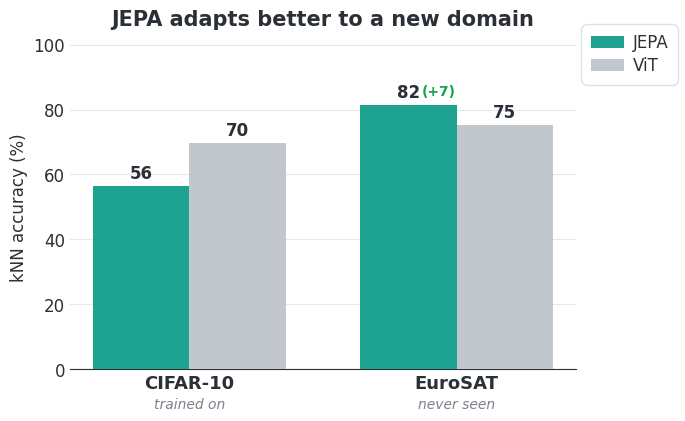

The matplotlib source for this figure:
"""Render the kNN in-domain vs domain-shift comparison for the README."""
import os
import matplotlib.pyplot as plt
from matplotlib import font_manager  # noqa: F401

datasets = ["CIFAR-10", "EuroSAT"]
jepa = [56.5, 81.5]
vit = [69.8, 75.2]

JEPA_C = "#1FA391"   # teal — the model we're showcasing
VIT_C = "#C2C7CE"    # muted grey — the baseline
TEXT = "#2B2F36"

plt.rcParams.update({
    "font.family": "DejaVu Sans",
    "font.size": 12,
    "text.color": TEXT,
    "axes.edgecolor": TEXT,
    "axes.labelcolor": TEXT,
    "xtick.color": TEXT,
    "ytick.color": TEXT,
})

fig, ax = plt.subplots(figsize=(7, 4.4), dpi=200)

x = range(len(datasets))
w = 0.36
b1 = ax.bar([i - w / 2 for i in x], jepa, w, label="JEPA", color=JEPA_C, zorder=3)
b2 = ax.bar([i + w / 2 for i in x], vit, w, label="ViT", color=VIT_C, zorder=3)

for bars in (b1, b2):
    for bar in bars:
        ax.text(bar.get_x() + bar.get_width() / 2, bar.get_height() + 1.2,
                f"{bar.get_height():.0f}", ha="center", va="bottom",
                fontsize=12, fontweight="bold")

# highlight JEPA's margin over ViT on the unseen domain
delta = round(jepa[1]) - round(vit[1])
ax.text(1 - w / 2 + 0.05, jepa[1] + 1.9, f"(+{delta})", ha="left", va="bottom",
        fontsize=10, fontweight="bold", color="#16A34A")

ax.set_xticks(list(x))
ax.set_xticklabels(datasets, fontsize=13, fontweight="bold")
ax.set_ylabel("kNN accuracy (%)")
ax.set_ylim(0, 100)
ax.set_yticks(range(0, 101, 20))

# in-domain vs domain-shift framing, kept light
ax.text(0, -12, "trained on", ha="center", fontsize=10, style="italic", color="#7A828C")
ax.text(1, -12, "never seen", ha="center", fontsize=10, style="italic", color="#7A828C")

ax.set_title("JEPA adapts better to a new domain", fontsize=15,
             fontweight="bold", pad=14)

ax.grid(axis="y", color="#E6E8EC", zorder=0)
ax.set_axisbelow(True)
for spine in ("top", "right", "left"):
    ax.spines[spine].set_visible(False)
ax.tick_params(length=0)
leg = ax.legend(loc="upper left", fontsize=12, bbox_to_anchor=(1.0, 1.08),
                frameon=True, borderpad=0.4, handletextpad=0.5,
                labelspacing=0.3)
leg.get_frame().set_edgecolor("#D5D9DF")
leg.get_frame().set_facecolor("white")
leg.get_frame().set_linewidth(1.0)
leg.get_frame().set_boxstyle("round,pad=0.2,rounding_size=0.4")

fig.tight_layout()
os.makedirs("assets", exist_ok=True)
out = "assets/knn_comparison.png"
fig.savefig(out, bbox_inches="tight", facecolor="white")
print("wrote", out)
